Run: headless pygame with SDL's dummy video driver; simulated clock (each Clock.tick advances the game by its frame time, no real sleeping); random seed 0; keys injected as events and as key.get_pressed() state; no mouse input.
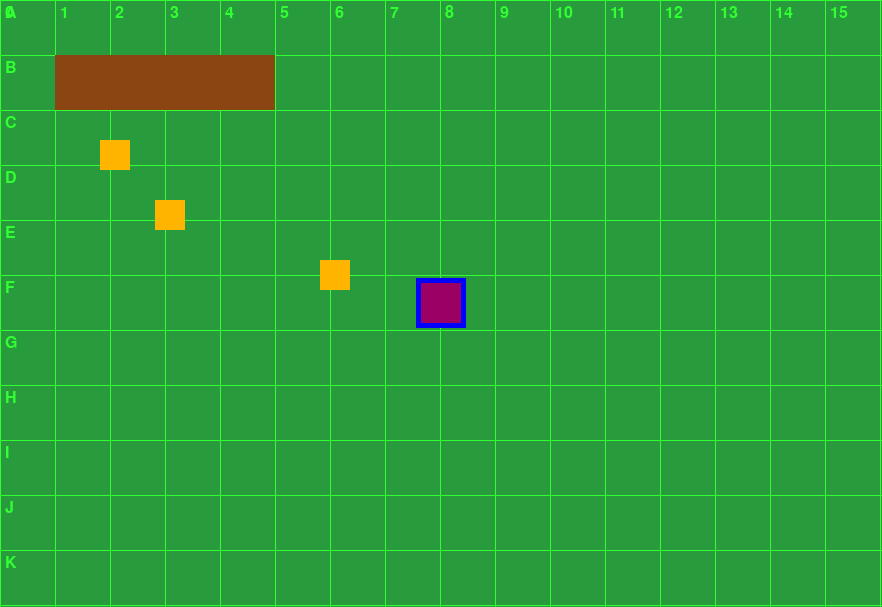
Frame 1 of 4 · flips 1–60 · no input
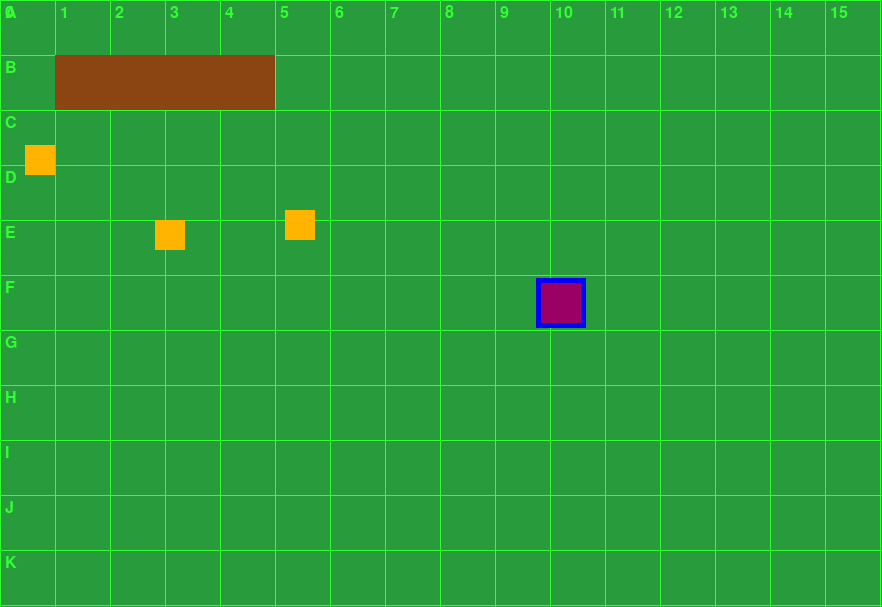
Frame 2 of 4 · flips 61–180 · tapped SPACE, RETURN · held RIGHT (→), D
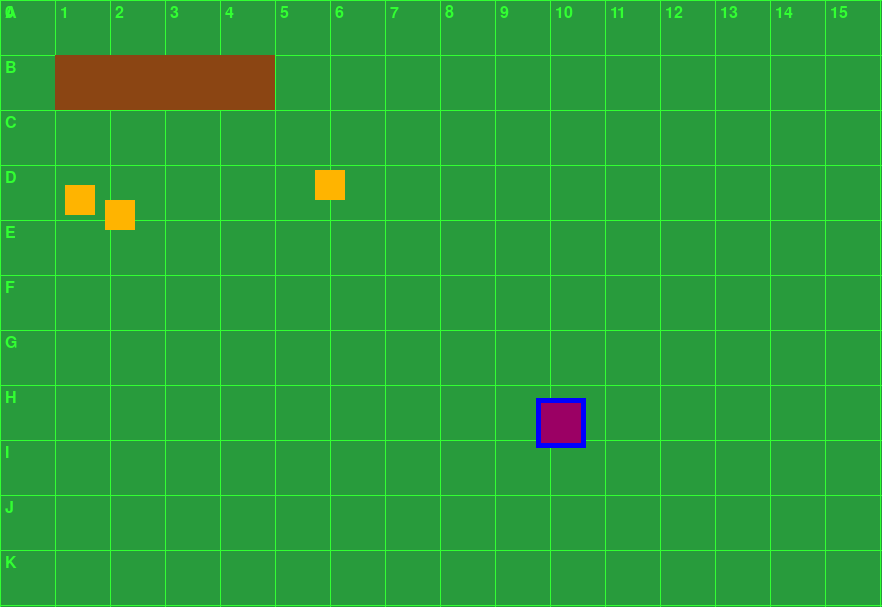
Frame 3 of 4 · flips 181–300 · held DOWN (↓), S
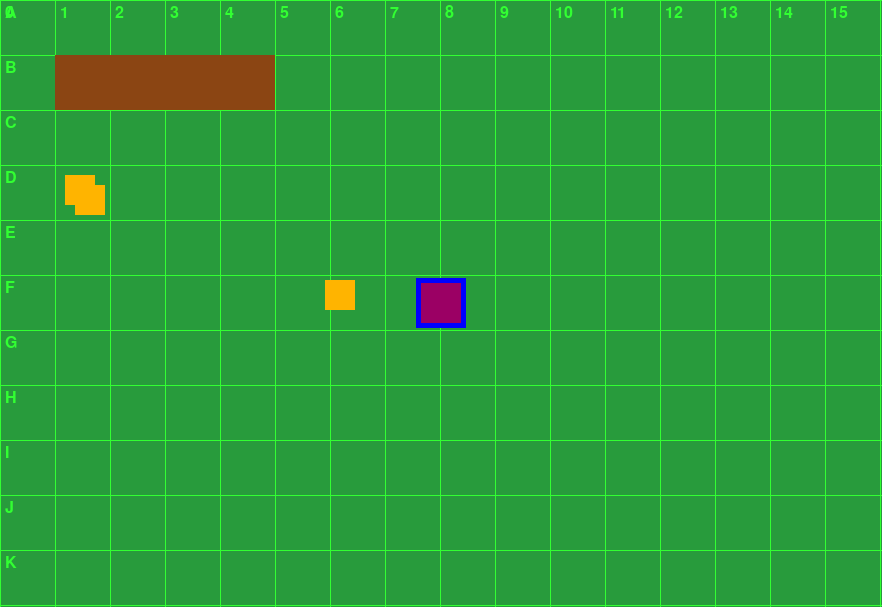
Frame 4 of 4 · flips 301–420 · held LEFT (←), A, UP (↑), W

The pygame program that drew these frames:

import pygame
import random

# Initialize Pygame
pygame.init()

# Set up the display
screen_width = 882
screen_height = 607
screen = pygame.display.set_mode((screen_width, screen_height))
pygame.display.set_caption("Character Movement")

# Set up the character
character_width = 50
character_height = 50
character_x = screen_width // 2 - character_width // 2
character_y = screen_height // 2 - character_height // 2
pygame.draw.rect(screen, (0, 0, 255), (character_x, character_y, character_width, character_height), 5)
character_speed = 1



# Game loop
# Set up the enemies
enemy_width = 30
enemy_height = 30
enemy_x = [100, 200, 300]  # Initial x positions of enemies
enemy_y = [100, 200, 300]  # Initial y positions of enemies
enemy_speed = 5  # Speed of enemies

# Game loop
running = True
while running:
    # Handle events
    for event in pygame.event.get():
        if event.type == pygame.QUIT:
            running = False
    # Update the screen
    screen.fill((40, 155, 60))  # Set the screen color to green
    # Draw grid lines
    grid_size = 55
    for x in range(0, screen_width, grid_size):
        pygame.draw.line(screen, (50, 255, 50), (x, 0), (x, screen_height))
        # Draw x-axis labels
        label = pygame.font.SysFont(None, 24).render(str(x // grid_size), True, (50, 255, 50))
        screen.blit(label, (x + 5, 5))
    for y in range(0, screen_height, grid_size):
        pygame.draw.line(screen, (50, 255, 50), (0, y), (screen_width, y))
        # Draw y-axis labels
        label = pygame.font.SysFont(None, 24).render(chr(ord('A') + y // grid_size), True, (50, 255, 50))
        screen.blit(label, (5, y + 5))
    # Select the part of the screen from the grid reference b1 to b4
    grid_size = 55
    start_x = 1 * grid_size
    start_y = 1 * grid_size
    end_x = 5 * grid_size
    end_y = 2 * grid_size
    selected_area = pygame.Rect(start_x, start_y, end_x - start_x, end_y - start_y)
    pygame.draw.rect(screen, (139, 69, 19), selected_area, 50)

    # Draw the character
    pygame.draw.rect(screen, (155, 0, 100), (character_x, character_y, character_width, character_height))
    pygame.draw.rect(screen, (0, 0, 255), (character_x, character_y, character_width, character_height), 5)

    # Draw the enemies
    for i in range(len(enemy_x)):
        pygame.draw.rect(screen, (255, 180, 0), (enemy_x[i], enemy_y[i], enemy_width, enemy_height))
        # Check if character touches the enemy
        if character_x < enemy_x[i] + enemy_width and character_x + character_width > enemy_x[i] and character_y < enemy_y[i] + enemy_height and character_y + character_height > enemy_y[i]:
            # Reset the game
            character_x = screen_width // 2 - character_width // 2
            character_y = screen_height // 2 - character_height // 2
            enemy_x = [100, 200, 300]  # Reset enemy positions
            enemy_y = [100, 200, 300]
    pygame.display.flip()
    # Check if character is hitting the wall
    if character_x < 0:
        character_x = 0
    if character_x > screen_width - character_width:
        character_x = screen_width - character_width

    if character_y < 0:
        character_y = 0
    if character_y > screen_height - character_height:
        character_y = screen_height - character_height
    # Handle character movement
    keys = pygame.key.get_pressed()
    if keys[pygame.K_LEFT]:
        character_x -= character_speed
    if keys[pygame.K_RIGHT]:
        character_x += character_speed
    if keys[pygame.K_UP]:
        character_y -= character_speed
    if keys[pygame.K_DOWN]:
        character_y += character_speed
    if keys[pygame.K_LEFT] and keys[pygame.K_UP]:
        character_x -= character_speed // 2
        character_y -= character_speed // 2
    if keys[pygame.K_RIGHT] and keys[pygame.K_UP]:
        character_x += character_speed // 2
        character_y -= character_speed // 2
    if keys[pygame.K_LEFT] and keys[pygame.K_DOWN]:
        character_x -= character_speed // 2
        character_y += character_speed // 2
    if keys[pygame.K_RIGHT] and keys[pygame.K_DOWN]:
        character_x += character_speed // 2
        character_y += character_speed // 2

    # Update enemy positions
    for i in range(len(enemy_x)):
        # Randomly move the enemies
        direction = random.choice(["left", "right", "up", "down"])
        if direction == "left":
            enemy_x[i] -= enemy_speed
            if enemy_x[i] < 0:
                enemy_x[i] = 0
            if enemy_x[i] > screen_width - enemy_width:
                enemy_x[i] = screen_width - enemy_width
            if enemy_y[i] < 0:
                enemy_y[i] = 0
            if enemy_y[i] > screen_height - enemy_height:
                enemy_y[i] = screen_height - enemy_height
            if random.randint(0, 100) < 5:
                direction = random.choice(["left", "right", "up", "down"])
                if direction == "left":
                    enemy_x[i] -= enemy_speed
                elif direction == "right":
                    enemy_x[i] += enemy_speed
                elif direction == "up":
                    enemy_y[i] -= enemy_speed
                elif direction == "down":
                    enemy_y[i] += enemy_speed
                   
        elif direction == "right":
            enemy_x[i] += enemy_speed
        elif direction == "up":
            enemy_y[i] -= enemy_speed
        elif direction == "down":
            enemy_y[i] += enemy_speed
        # Check if enemy is hitting the wall
        if enemy_x[i] < 0:
            enemy_x[i] = 0
        if enemy_x[i] > screen_width - enemy_width:
            enemy_x[i] = screen_width - enemy_width
        if enemy_y[i] < 0:
            enemy_y[i] = 0
        if enemy_y[i] > screen_height - enemy_height:
            enemy_y[i] = screen_height - enemy_height
# Quit the game
pygame.quit()
